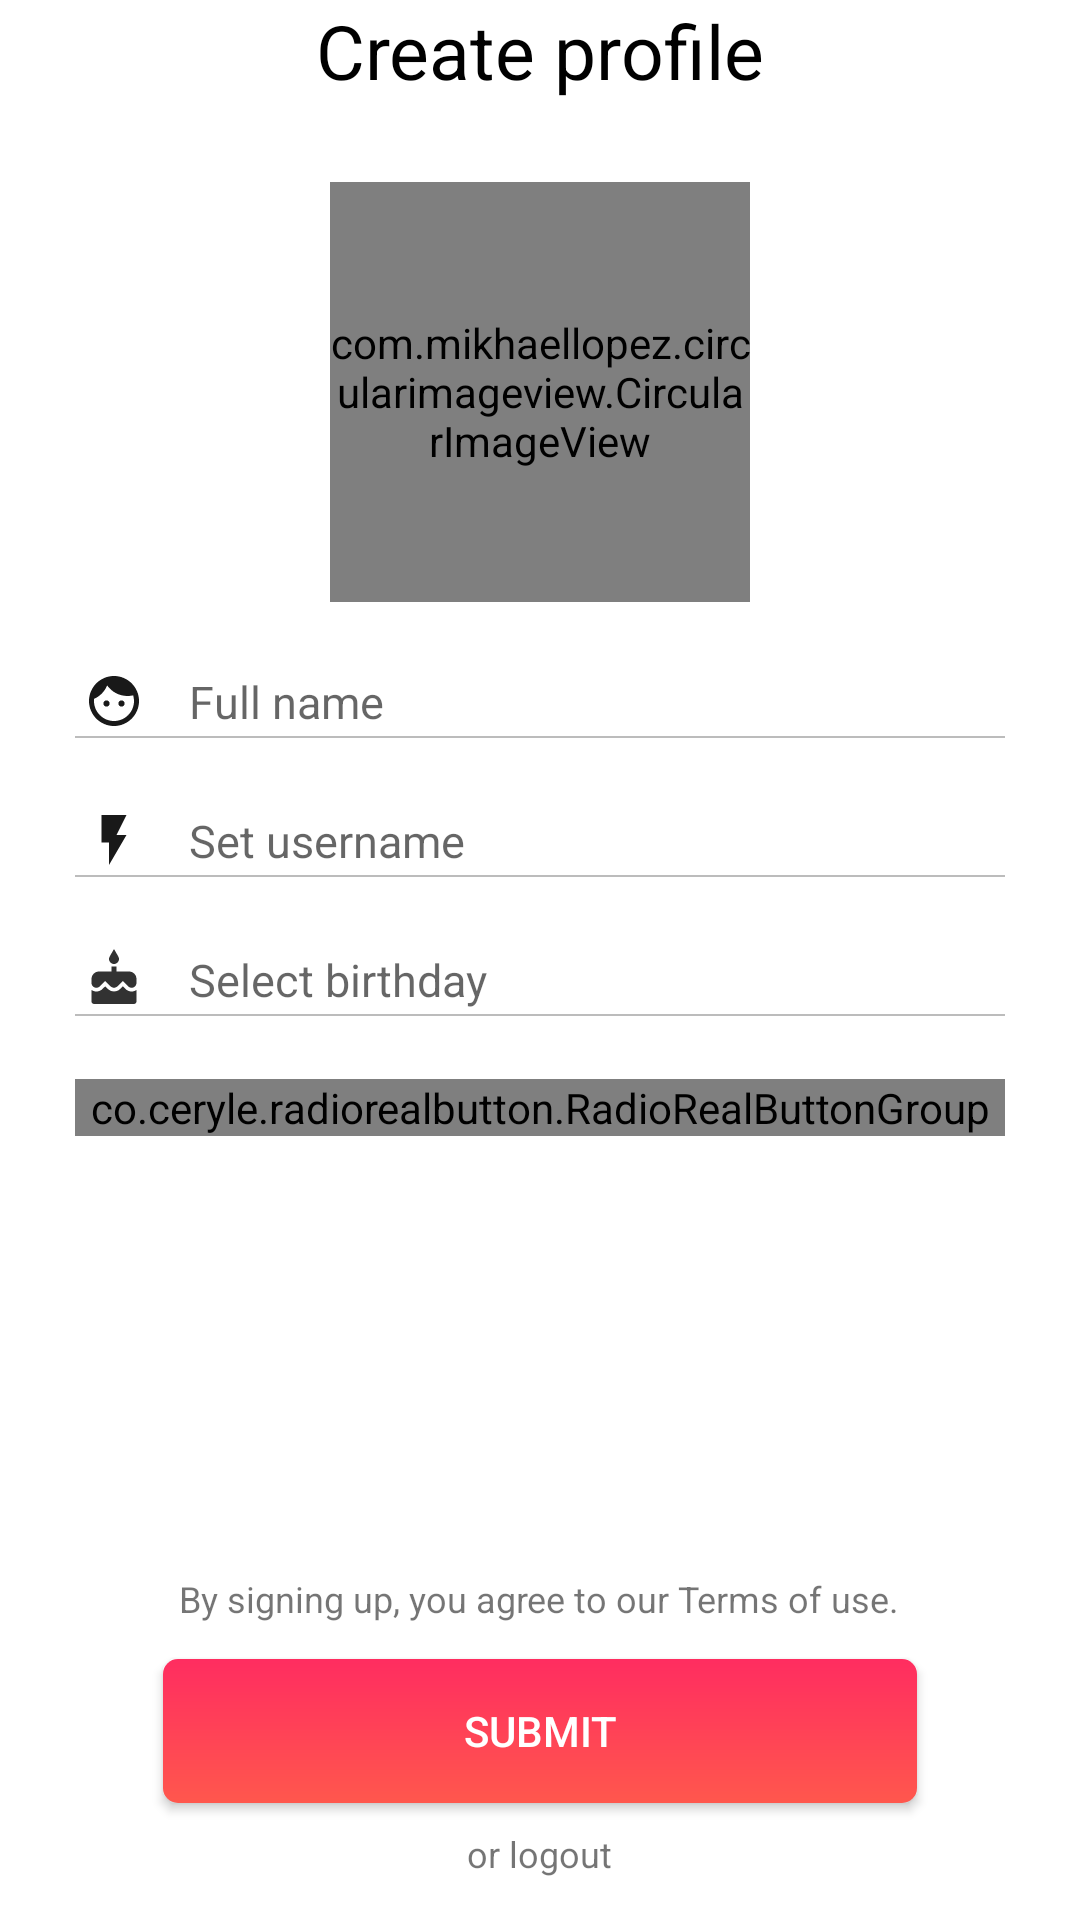

Layout XML and referenced resources for this Android screen:
<!-- AndroidManifest.xml: application theme AppTheme -->
<!-- res/layout/activity_register.xml -->
<?xml version="1.0" encoding="utf-8"?>
<RelativeLayout xmlns:android="http://schemas.android.com/apk/res/android"
    xmlns:app="http://schemas.android.com/apk/res-auto"
    xmlns:tools="http://schemas.android.com/tools"
    android:layout_width="match_parent"
    android:layout_height="match_parent"
    android:background="@color/white"
    tools:context="com.dopechat.grv.dopechat.RegisterActivity">

    

    <TextView
        android:id="@+id/title"
        android:layout_width="wrap_content"
        android:layout_height="wrap_content"
        android:textColor="#000000"
        android:text="Create profile"
        android:textSize="25sp"

        android:layout_alignParentTop="true"
        android:layout_centerHorizontal="true" />

    <com.mikhaellopez.circularimageview.CircularImageView
        android:layout_width="140dp"
        android:layout_height="140dp"
        android:src="@drawable/profile"
        app:civ_border_color="#ffffff"
        app:civ_border_width="4dp"
        app:civ_shadow="false"
        app:civ_shadow_radius="20"
        android:layout_marginTop="27dp"
        android:id="@+id/circularImageView"
        android:layout_below="@+id/title"
        android:layout_centerHorizontal="true" />

    <EditText
        android:id="@+id/textViewName"
        android:layout_marginTop="20dp"
        android:layout_width="match_parent"
        android:layout_height="wrap_content"
        android:background="@drawable/edittext_layout"
        android:drawableLeft="@drawable/ic_face_black_24dp"
        android:drawablePadding="15dp"
        android:layout_marginStart="25dp"
        android:layout_marginEnd="25dp"
        android:textSize="15sp"
        android:hint="Full name"
        android:inputType="textPersonName"
        android:layout_below="@+id/circularImageView"
        android:layout_alignParentEnd="true" />

    <EditText
        android:id="@+id/textViewId"
        android:layout_below="@+id/textViewName"
        android:layout_centerHorizontal="true"
        android:layout_marginTop="20dp"
        android:background="@drawable/edittext_layout"
        android:layout_width="match_parent"
        android:layout_height="wrap_content"
        android:layout_marginStart="25dp"
        android:layout_marginEnd="25dp"
        android:textSize="15sp"
        android:drawableLeft="@drawable/ic_flash_black_24dp"
        android:drawablePadding="15dp"
        android:hint="Set username"
        android:inputType="textPersonName" />

    <co.ceryle.radiorealbutton.RadioRealButtonGroup
        android:layout_width="match_parent"
        android:layout_height="wrap_content"
        android:layout_marginTop="20dp"
        app:rrbg_animateDrawables_enter="overshoot"
        android:id="@+id/radio_gender"
        app:rrbg_animateTexts_enter="overshoot"
        app:rrbg_dividerColor="#d9d9d9"
        app:rrbg_dividerSize="1dp"
        app:rrbg_radius="5dp"
        android:layout_marginStart="25dp"
        android:layout_marginEnd="25dp"
        app:rrbg_selectorColor="@color/colorAccent"
        app:rrbg_selectorSize="2dp"
        android:layout_below="@+id/button_pick_birthday"
        android:layout_centerHorizontal="true">

        <co.ceryle.radiorealbutton.RadioRealButton
            android:layout_width="wrap_content"
            android:layout_height="wrap_content"
            app:rrb_drawable="@drawable/girl"
            app:rrb_drawableHeight="36dp"
            android:id="@+id/radio_girl"
            app:rrb_drawablePadding="10dp"
            app:rrb_drawableWidth="30dp"
            app:rrb_text="I'm a girl"
            app:rrb_ripple="true"
            app:rrb_rippleColor="@color/colorAccent"
            />

        <co.ceryle.radiorealbutton.RadioRealButton
            android:layout_width="wrap_content"
            android:layout_height="wrap_content"
            app:rrb_drawable="@drawable/boy"
            app:rrb_drawableGravity="right"
            app:rrb_drawableHeight="36dp"
            android:id="@+id/radio_boy"
            app:rrb_drawablePadding="10dp"
            app:rrb_text="I'm a boy"
            app:rrb_drawableWidth="30dp"
            app:rrb_ripple="true"
            app:rrb_rippleColor="@color/colorAccent"
            />
    </co.ceryle.radiorealbutton.RadioRealButtonGroup>

    <TextView
        android:layout_width="wrap_content"
        android:layout_height="wrap_content"
        android:id="@+id/terms_register"
        android:text="By signing up, you agree to our Terms of use."
        android:textSize="12sp"
        android:layout_above="@+id/button_register"
        android:layout_centerHorizontal="true"
        android:layout_marginBottom="12dp" />

    <Button
        android:layout_width="wrap_content"
        android:layout_height="wrap_content"
        android:text="Submit"
        android:paddingLeft="100dp"
        android:paddingRight="100dp"
        android:background="@drawable/button_startactivity_style"
        android:textColor="@color/white"
        android:id="@+id/button_register"
        android:layout_marginBottom="39dp"
        android:layout_alignParentBottom="true"
        android:layout_centerHorizontal="true" />

    <TextView
        android:layout_width="wrap_content"
        android:layout_height="wrap_content"
        android:id="@+id/or_logout"
        android:text="or logout"
        android:textSize="12sp"
        android:layout_marginBottom="14dp"
        android:layout_alignParentBottom="true"
        android:layout_centerHorizontal="true" />

    <EditText
        android:id="@+id/button_pick_birthday"
        android:layout_width="match_parent"
        android:layout_height="wrap_content"
        android:layout_marginStart="25dp"
        android:layout_marginEnd="25dp"
        android:layout_marginTop="20dp"
        android:drawableLeft="@drawable/ic_cake_black_24dp"
        android:inputType="none"
        android:editable="false"
        android:textSize="15sp"
        android:background="@drawable/edittext_layout"
        android:hint="Select birthday"
        android:layout_below="@+id/textViewId"
        android:layout_centerHorizontal="true"
        android:drawablePadding="15dp"/>


</RelativeLayout>
<!-- res/layout/toolbar_register.xml (included above) -->
<?xml version="1.0" encoding="utf-8"?>
<android.support.v7.widget.Toolbar android:layout_width="match_parent"
    android:layout_height="wrap_content"
    android:background="@color/white"
    xmlns:android="http://schemas.android.com/apk/res/android">

</android.support.v7.widget.Toolbar>
<!-- resources referenced by this layout -->
<resources>
  <color name="colorAccent">#5ed8dd</color>
  <color name="white">#ffffff</color>
  <!-- drawable boy: vector/xml drawable (drawable, 3673 chars, omitted) -->
  <!-- drawable button_startactivity_style (drawable) -->
  <?xml version="1.0" encoding="utf-8"?>
  <shape xmlns:android="http://schemas.android.com/apk/res/android"
      android:shape="rectangle">
      
      <gradient
          android:startColor="#ff2d60"
          android:endColor="#ff574d"
          android:angle="270" />
      <corners android:radius="5dp"/>
  </shape>
  <!-- drawable edittext_layout: vector/xml drawable (drawable, 2280 chars, omitted) -->
  <!-- drawable girl: vector/xml drawable (drawable, 4082 chars, omitted) -->
  <!-- drawable ic_cake_black_24dp (drawable) -->
  <vector android:alpha="0.80" android:height="20dp"
      android:viewportHeight="24.0" android:viewportWidth="24.0"
      android:width="20dp" xmlns:android="http://schemas.android.com/apk/res/android">
      <path android:fillColor="#FF000000" android:pathData="M12,6c1.11,0 2,-0.9 2,-2 0,-0.38 -0.1,-0.73 -0.29,-1.03L12,0l-1.71,2.97c-0.19,0.3 -0.29,0.65 -0.29,1.03 0,1.1 0.9,2 2,2zM16.6,15.99l-1.07,-1.07 -1.08,1.07c-1.3,1.3 -3.58,1.31 -4.89,0l-1.07,-1.07 -1.09,1.07C6.75,16.64 5.88,17 4.96,17c-0.73,0 -1.4,-0.23 -1.96,-0.61L3,21c0,0.55 0.45,1 1,1h16c0.55,0 1,-0.45 1,-1v-4.61c-0.56,0.38 -1.23,0.61 -1.96,0.61 -0.92,0 -1.79,-0.36 -2.44,-1.01zM18,9h-5L13,7h-2v2L6,9c-1.66,0 -3,1.34 -3,3v1.54c0,1.08 0.88,1.96 1.96,1.96 0.52,0 1.02,-0.2 1.38,-0.57l2.14,-2.13 2.13,2.13c0.74,0.74 2.03,0.74 2.77,0l2.14,-2.13 2.13,2.13c0.37,0.37 0.86,0.57 1.38,0.57 1.08,0 1.96,-0.88 1.96,-1.96L20.99,12C21,10.34 19.66,9 18,9z"/>
  </vector>
  <!-- drawable ic_face_black_24dp (drawable) -->
  <vector android:alpha="0.90" android:height="20dp"
      android:viewportHeight="24.0" android:viewportWidth="24.0"
      android:width="20dp" xmlns:android="http://schemas.android.com/apk/res/android">
      <path android:fillColor="#FF000000" android:pathData="M9,11.75c-0.69,0 -1.25,0.56 -1.25,1.25s0.56,1.25 1.25,1.25 1.25,-0.56 1.25,-1.25 -0.56,-1.25 -1.25,-1.25zM15,11.75c-0.69,0 -1.25,0.56 -1.25,1.25s0.56,1.25 1.25,1.25 1.25,-0.56 1.25,-1.25 -0.56,-1.25 -1.25,-1.25zM12,2C6.48,2 2,6.48 2,12s4.48,10 10,10 10,-4.48 10,-10S17.52,2 12,2zM12,20c-4.41,0 -8,-3.59 -8,-8 0,-0.29 0.02,-0.58 0.05,-0.86 2.36,-1.05 4.23,-2.98 5.21,-5.37C11.07,8.33 14.05,10 17.42,10c0.78,0 1.53,-0.09 2.25,-0.26 0.21,0.71 0.33,1.47 0.33,2.26 0,4.41 -3.59,8 -8,8z"/>
  </vector>
  <!-- drawable ic_flash_black_24dp (drawable) -->
  <vector android:alpha="0.90" android:height="20dp"
      android:viewportHeight="24.0" android:viewportWidth="24.0"
      android:width="20dp" xmlns:android="http://schemas.android.com/apk/res/android">
      <path android:fillColor="#FF000000" android:pathData="M7,2v11h3v9l7,-12h-4l4,-8z"/>
  </vector>
  <style name="AppTheme" parent="Theme.AppCompat.Light.NoActionBar">
          
          <item name="colorPrimary">@color/colorPrimary</item>
          <item name="colorPrimaryDark">@color/colorPrimaryDark</item>
          <item name="colorAccent">@color/colorAccent</item>
      </style>
  <color name="colorPrimary">#ffffff</color>
  <color name="colorPrimaryDark">#000000</color>
</resources>
